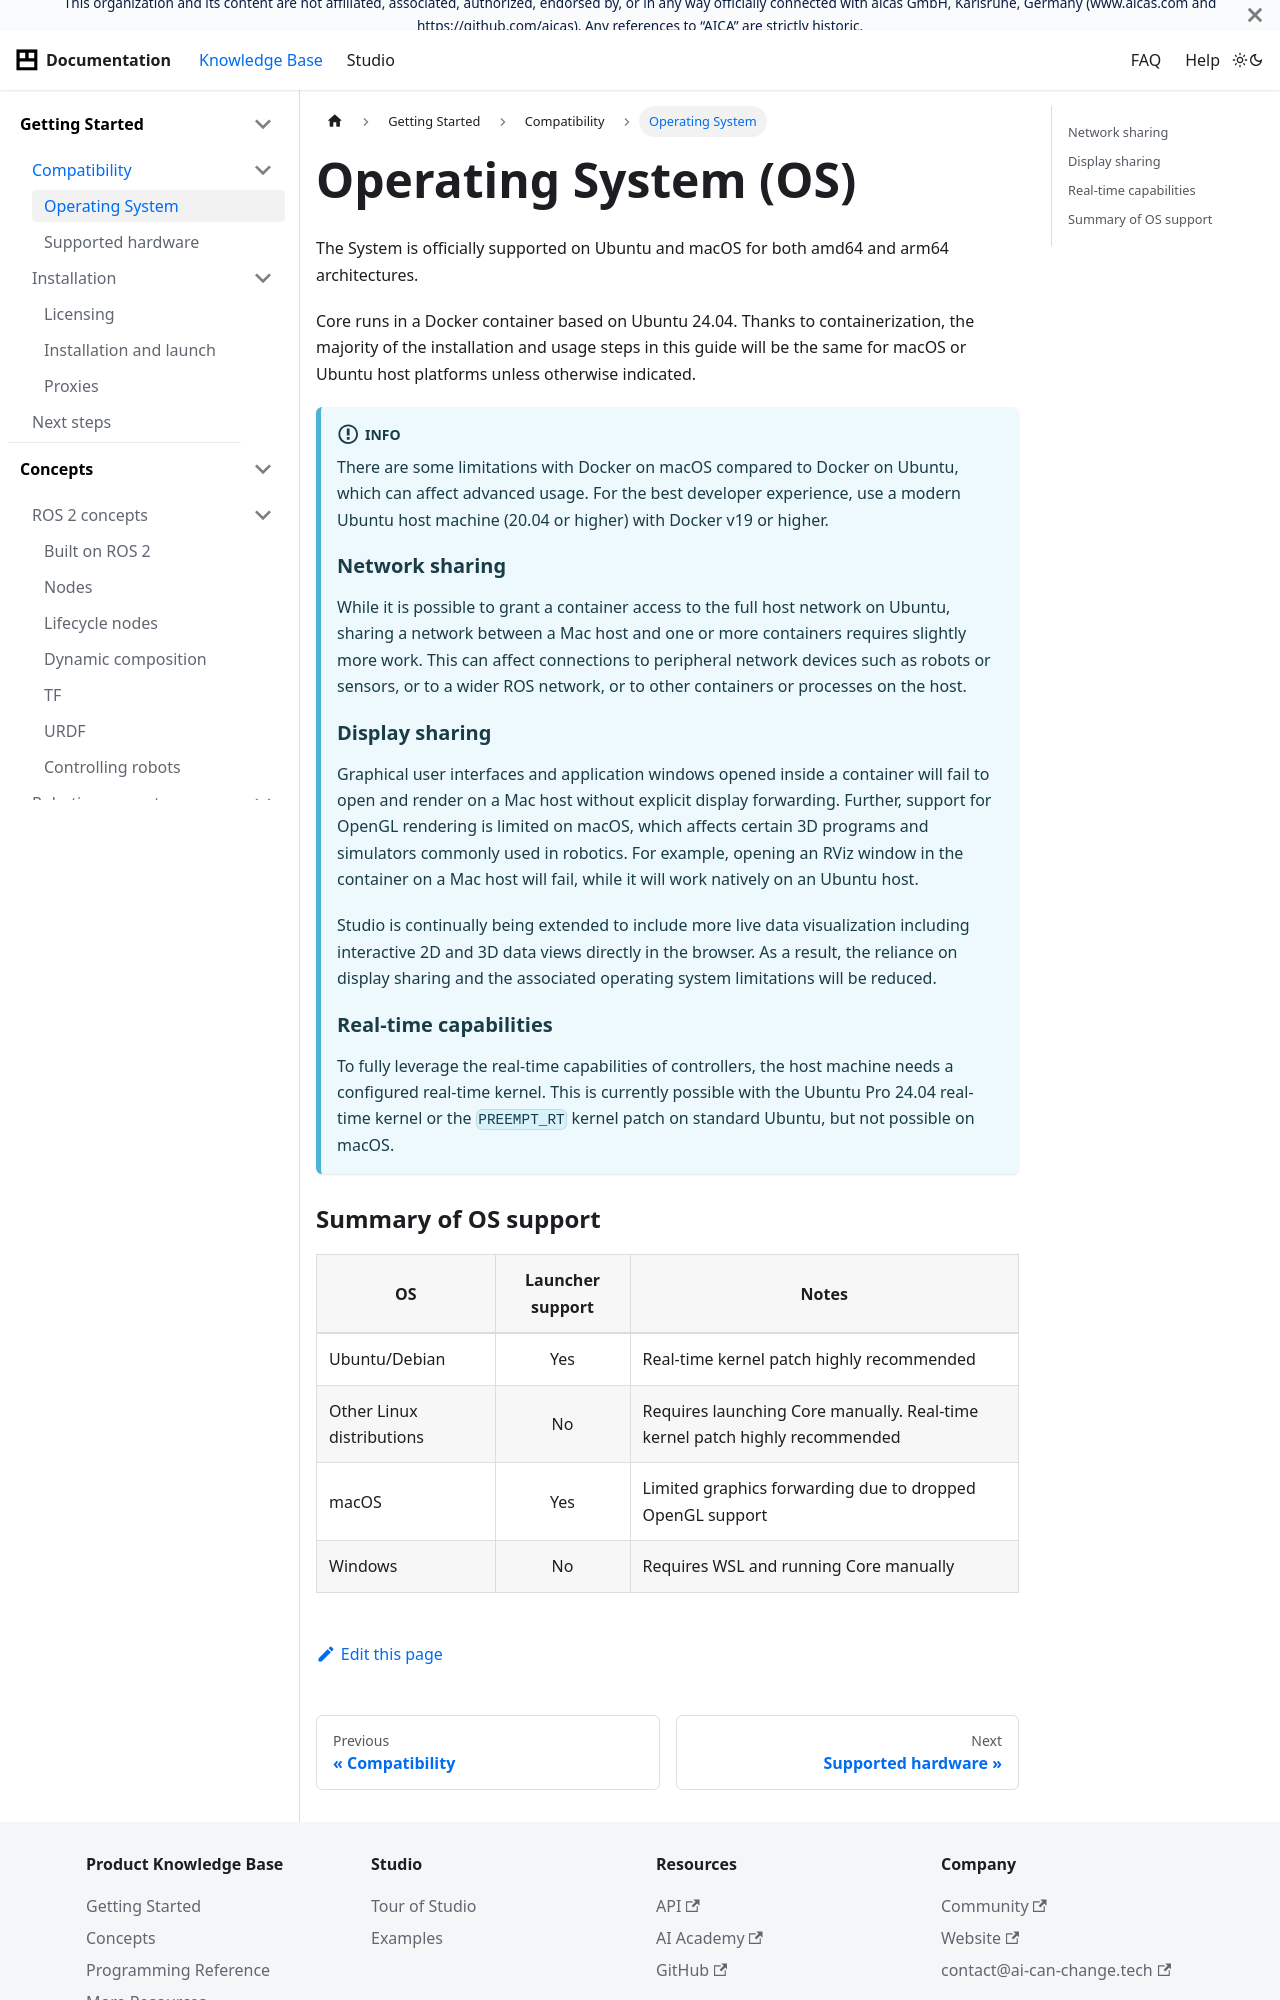

repository: aica-technology/api · page: docs/getting-started/compatibility/operating-system/index.html · generator: docusaurus

---
sidebar_position: 1
title: Operating System
---

# Operating System (OS)

The System is officially supported on Ubuntu and macOS for both amd64 and arm64 architectures.

Core runs in a Docker container based on Ubuntu 24.04. Thanks to containerization, the majority of the
installation and usage steps in this guide will be the same for macOS or Ubuntu host platforms unless otherwise
indicated.

:::info

There are some limitations with Docker on macOS compared to Docker on Ubuntu, which can affect advanced usage.
For the best developer experience, use a modern Ubuntu host machine (20.04 or higher) with Docker v19 or higher.

### Network sharing

While it is possible to grant a container access to the full host network on Ubuntu, sharing a network between a Mac
host and one or more containers requires slightly more work. This can affect connections to peripheral network devices
such as robots or sensors, or to a wider ROS network, or to other containers or processes on the host.

### Display sharing

Graphical user interfaces and application windows opened inside a container will fail to open and render on a Mac host
without explicit display forwarding. Further, support for OpenGL rendering is limited on macOS, which affects certain
3D programs and simulators commonly used in robotics. For example, opening an RViz window in the container on a Mac host
will fail, while it will work natively on an Ubuntu host.

Studio is continually being extended to include more live data visualization including interactive 2D and 3D data
views directly in the browser. As a result, the reliance on display sharing and the associated operating system
limitations will be reduced.

### Real-time capabilities

To fully leverage the real-time capabilities of controllers, the host machine needs a configured real-time kernel.
This is currently possible with the Ubuntu Pro 24.04 real-time kernel or the `PREEMPT_RT` kernel patch on standard
Ubuntu, but not possible on macOS.

:::
